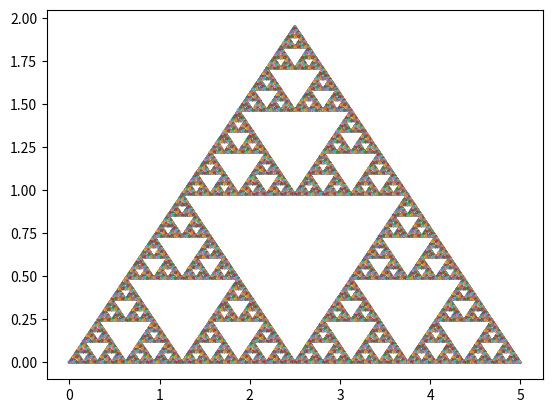

Recreate this plot in Python.
#python3
# [redacted]
import matplotlib.pyplot as plt
import numpy as np 
import math

gSlop1 = math.tanh(math.pi/3)
slopeUp= [math.tanh(math.pi/3),-1*math.tanh(math.pi/3),0]
slopeDown= [0, math.tanh(math.pi/3), -1*math.tanh(math.pi/3)]

def plotXY(x,y):
    #plt.plot(x,y,color='g')
    plt.plot(x,y)
    
def DrawTriangleLineByPt(startPt,stopPt,slope):
    if startPt[0]>stopPt[0]: #switch
        startPt = startPt + stopPt
        stopPt = startPt - stopPt
        startPt = startPt -stopPt
        
    x = np.linspace(startPt[0],stopPt[0],10)
    b = startPt[1]-slope*startPt[0]
    y = slope*x + b
    plotXY(x,y)

def triangle(pt0, pt1,pt2,slopes):
    DrawTriangleLineByPt(pt0,pt1,slopes[0])
    DrawTriangleLineByPt(pt1,pt2,slopes[1])
    DrawTriangleLineByPt(pt2,pt0,slopes[2])

def triangleStart(startPt,lineLen,N):
    if N>0:
        pt0,pt1,pt2 = np.array([0,0],dtype=np.float64),\
                        np.array([0,0],dtype=np.float64),\
                        np.array([0,0],dtype=np.float64)
        
        pt0 = startPt
        pt1[0] = pt0[0]+lineLen/2
        pt1[1] = pt0[1]+lineLen/2*gSlop1
        pt2[0] = pt0[0] + lineLen
        pt2[1] = pt0[1]
        #print(pt0,pt1,pt2)
        
        triangle(pt0,pt1,pt2,slopeUp)
        
        N_pt0 = pt0.copy()
        N_pt0[0] += lineLen/4
        N_pt0[1] += (lineLen/4*gSlop1)
        
        N_pt1 = N_pt0.copy()
        N_pt1[0] += lineLen/2
        
        N_pt2 = pt0.copy()
        N_pt2[0] += lineLen/2
        
        #print(N_pt0, N_pt1, N_pt2)
        triangle(N_pt0, N_pt1, N_pt2,slopeDown)
        
        triangleStart(pt0,lineLen/2,N-1)
        triangleStart(N_pt0,lineLen/2,N-1)
        triangleStart(N_pt2,lineLen/2,N-1)
    else:
        return
   
def main():
    startPt = np.array([0,0],dtype=np.float64)
    startLen=5
    recurse = 8
    triangleStart(startPt, startLen,recurse)
    plt.show()
    
if __name__ == "__main__":
    main()